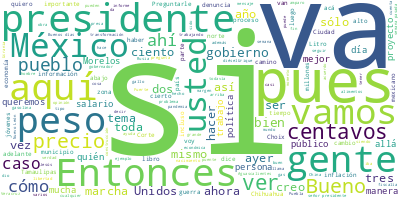

The data file committed next to this chart (first rows):
Participante, Texto, Sentimiento, Palabras, Dia, Mes, Anio
PRESIDENTE ANDRES MANUEL LOPEZ OBRADOR, Buenos días., 0.0, 2, 28, 11, 2022
PRESIDENTE ANDRES MANUEL LOPEZ OBRADOR, Bueno, pues vamos a iniciar la semana, c…, 0.0, 38, 28, 11, 2022
RICARDO SHEFFIELD PADILLA, Muy buenos días, señor presidente; muy b…, 0.0, 14, 28, 11, 2022
RICARDO SHEFFIELD PADILLA, Quién es quién en el precio de los combu…, 0.0, 44, 28, 11, 2022
RICARDO SHEFFIELD PADILLA, Con corte al 23 de noviembre, la mezcla …, 0.0, 18, 28, 11, 2022
RICARDO SHEFFIELD PADILLA, El barril, pueden ver ustedes cómo ha ve…, 0.0, 50, 28, 11, 2022
RICARDO SHEFFIELD PADILLA, Y tenemos también, en consecuencia, una …, 0.0, 64, 28, 11, 2022
RICARDO SHEFFIELD PADILLA, Vamos a ver que las tres más careras en …, 0.0, 62, 28, 11, 2022
RICARDO SHEFFIELD PADILLA, Y las más económicas la semana pasada fu…, 0.0, 13, 28, 11, 2022
RICARDO SHEFFIELD PADILLA, Vamos a verlo ya en lo individual, por g…, 0.0, 131, 28, 11, 2022
RICARDO SHEFFIELD PADILLA, Vamos a ver ahora en la gasolina Premium…, 0.0, 59, 28, 11, 2022
RICARDO SHEFFIELD PADILLA, Vamos a ver cómo en el diésel es ahora B…, 0.0, 36, 28, 11, 2022
RICARDO SHEFFIELD PADILLA, Mientras que, en Rioverde, San Luis Poto…, 0.0, 28, 28, 11, 2022
RICARDO SHEFFIELD PADILLA, Recibimos a la app de Litro por Litro 25…, 0.0, 68, 28, 11, 2022
RICARDO SHEFFIELD PADILLA, En la gasolina regular, sin tomar en cue…, 0.0, 67, 28, 11, 2022
RICARDO SHEFFIELD PADILLA, Las más caras, 24 pesos con 24 centavos,…, 0.0, 27, 28, 11, 2022
RICARDO SHEFFIELD PADILLA, Como ven ustedes, no influye el tema de …, 0.0, 85, 28, 11, 2022
RICARDO SHEFFIELD PADILLA, La más barata para la Premium es de Peme…, 0.0, 33, 28, 11, 2022
RICARDO SHEFFIELD PADILLA, La más cara, 26 pesos con 89 centavos de…, 0.0, 30, 28, 11, 2022
RICARDO SHEFFIELD PADILLA, El diésel, la más barata, 22.55 de Mobil…, 0.0, 20, 28, 11, 2022
RICARDO SHEFFIELD PADILLA, Las más caras, 26 pesos con 24 centavos …, 0.0, 24, 28, 11, 2022
RICARDO SHEFFIELD PADILLA, Vamos ahora a ver también el tema del ga…, 0.0, 73, 28, 11, 2022
RICARDO SHEFFIELD PADILLA, Doce pesos con 42 centavos también el 23…, 0.0, 31, 28, 11, 2022
RICARDO SHEFFIELD PADILLA, Y seguimos encontrando distribuidores al…, 0.0, 80, 28, 11, 2022
RICARDO SHEFFIELD PADILLA, Para el caso de cilindros de gas ya por …, 0.0, 70, 28, 11, 2022
RICARDO SHEFFIELD PADILLA, Realizamos 778 verificaciones o visitas …, 0.0, 41, 28, 11, 2022
RICARDO SHEFFIELD PADILLA, Y tuvimos un 12.7 por ciento de cilindro…, 0.0, 51, 28, 11, 2022
RICARDO SHEFFIELD PADILLA, Hubo una negativa de verificación en el …, 0.0, 69, 28, 11, 2022
RICARDO SHEFFIELD PADILLA, Vamos a ver quién es quién en el precio …, 0.0, 44, 28, 11, 2022
RICARDO SHEFFIELD PADILLA, En el precio de la canasta alta, una cla…, 0.0, 108, 28, 11, 2022
RICARDO SHEFFIELD PADILLA, Gracias por aliarse en la Central de Aba…, 0.0, 18, 28, 11, 2022
RICARDO SHEFFIELD PADILLA, En la zona centro norte, el precio más a…, 0.0, 44, 28, 11, 2022
RICARDO SHEFFIELD PADILLA, En la zona norte este paquete tiene el p…, 0.0, 46, 28, 11, 2022
RICARDO SHEFFIELD PADILLA, Y la canasta en la zona sur sureste, tie…, 0.0, 59, 28, 11, 2022
RICARDO SHEFFIELD PADILLA, Y Soriana Híper, en Solidaridad, Quintan…, 0.0, 36, 28, 11, 2022
RICARDO SHEFFIELD PADILLA, Muchas gracias., 0.0, 2, 28, 11, 2022
PRESIDENTE ANDRES MANUEL LOPEZ OBRADOR, Vamos con los videos., 0.0, 4, 28, 11, 2022
PREGUNTA, Tren Maya, reporte de avances, 28 de nov…, 0.0, 10, 28, 11, 2022
PREGUNTA, En el tramo 1 siguen los trabajos de la …, 0.0, 65, 28, 11, 2022
PREGUNTA, En Palenque, Chiapas, se intensificó la …, 0.0, 31, 28, 11, 2022
PREGUNTA, En el tramo 2, en el libramiento Campech…, 0.0, 39, 28, 11, 2022
PREGUNTA, En el tramo 3 continúa el acopio de bala…, 0.0, 65, 28, 11, 2022
PREGUNTA, En el tramo 4 avanza la construcción de …, 0.0, 63, 28, 11, 2022
PREGUNTA, El Tren Maya avanza., 0.0, 4, 28, 11, 2022
PREGUNTA, La Comisión Nacional del Agua informa lo…, 0.0, 17, 28, 11, 2022
PREGUNTA, Se han plantado un millón 400 mil especi…, 0.0, 15, 28, 11, 2022
PREGUNTA, Como parte de las acciones de mantenimie…, 0.0, 35, 28, 11, 2022
PREGUNTA, Se mantienen los trabajos del plan de co…, 0.0, 27, 28, 11, 2022
PREGUNTA, En el jardín central iniciaron los traba…, 0.0, 31, 28, 11, 2022
PREGUNTA, Se trasladaron los primeros 150 árboles …, 0.0, 20, 28, 11, 2022
PREGUNTA, En los estacionamientos se colocaron más…, 0.0, 39, 28, 11, 2022
PREGUNTA, Como parte de los trabajos en redes de i…, 0.0, 21, 28, 11, 2022
PREGUNTA, A la fecha, se concluyeron 32 canchas de…, 0.0, 23, 28, 11, 2022
PREGUNTA, En las vialidades de acceso al parque, e…, 0.0, 30, 28, 11, 2022
PREGUNTA, Asimismo, arrancó la obra del edificio d…, 0.0, 18, 28, 11, 2022
PREGUNTA, Como resultado del proceso natural de re…, 0.0, 28, 28, 11, 2022
PREGUNTA, A la fecha, se han generado más de cuatr…, 0.0, 17, 28, 11, 2022
PRESIDENTE ANDRES MANUEL LOPEZ OBRADOR, Muy bien. Empezamos., 0.0, 3, 28, 11, 2022
PREGUNTA, Buenos días, presidente., 0.0, 3, 28, 11, 2022
PREGUNTA, Miguel Arzate, del Sistema Público de Ra…, 0.0, 12, 28, 11, 2022
... 404 more rows
